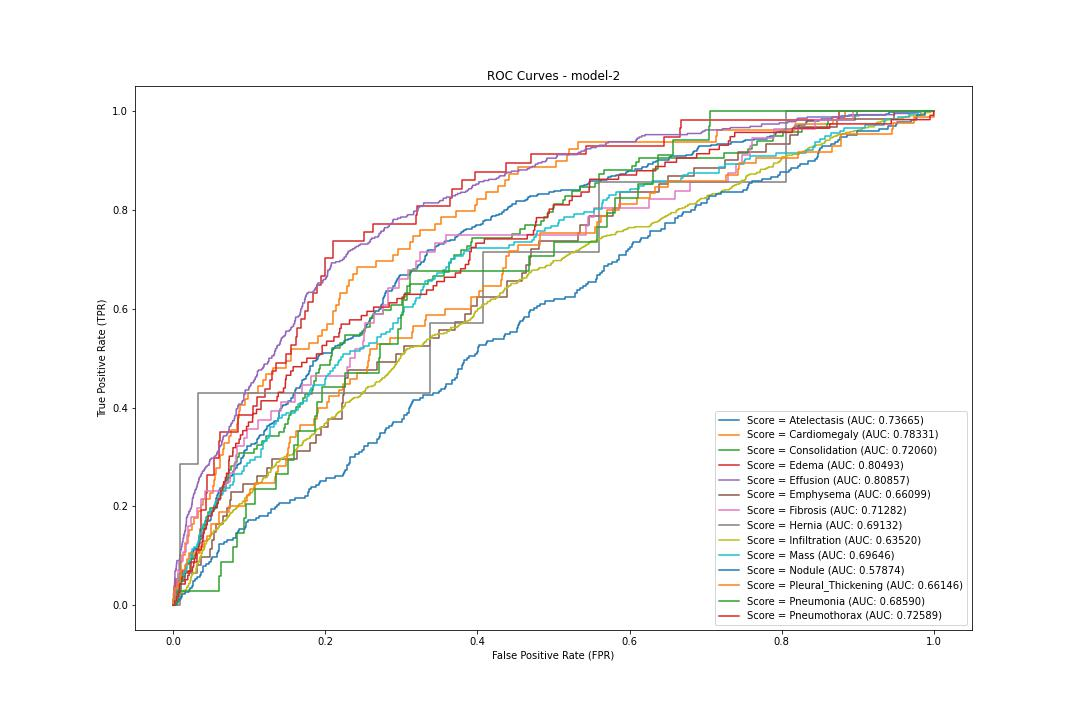

The data file committed next to this chart (first rows):
label, fpr, tpr, threshold
Atelectasis, 0.0, 0.0, 1.552
Atelectasis, 0.0002774, 0.0, 0.5521
Atelectasis, 0.001664, 0.0, 0.4454
Atelectasis, 0.001664, 0.002532, 0.4447
Atelectasis, 0.001942, 0.002532, 0.4333
Atelectasis, 0.001942, 0.005063, 0.4294
Atelectasis, 0.002219, 0.005063, 0.4272
Atelectasis, 0.002219, 0.01013, 0.4228
Atelectasis, 0.002497, 0.01013, 0.4219
Atelectasis, 0.002497, 0.01266, 0.4191
Atelectasis, 0.003883, 0.01266, 0.4009
Atelectasis, 0.003883, 0.01519, 0.4001
Atelectasis, 0.004438, 0.01519, 0.3955
Atelectasis, 0.004438, 0.01772, 0.3928
Atelectasis, 0.00527, 0.01772, 0.3847
Atelectasis, 0.00527, 0.02278, 0.3778
Atelectasis, 0.00638, 0.02278, 0.3679
Atelectasis, 0.00638, 0.02785, 0.3603
Atelectasis, 0.006935, 0.02785, 0.3583
Atelectasis, 0.006935, 0.03038, 0.3567
Atelectasis, 0.007212, 0.03038, 0.3541
Atelectasis, 0.007212, 0.03291, 0.353
Atelectasis, 0.008322, 0.03291, 0.3409
Atelectasis, 0.008322, 0.03544, 0.3399
Atelectasis, 0.009154, 0.03544, 0.334
Atelectasis, 0.009154, 0.04051, 0.3307
Atelectasis, 0.01026, 0.04051, 0.3244
Atelectasis, 0.01026, 0.04304, 0.3235
Atelectasis, 0.01054, 0.04304, 0.3219
Atelectasis, 0.01054, 0.0481, 0.3207
Atelectasis, 0.01193, 0.0481, 0.313
Atelectasis, 0.01193, 0.05063, 0.3129
Atelectasis, 0.01221, 0.05063, 0.3127
Atelectasis, 0.01221, 0.05823, 0.3092
Atelectasis, 0.01248, 0.05823, 0.3075
Atelectasis, 0.01248, 0.06076, 0.3072
Atelectasis, 0.01359, 0.06076, 0.3044
Atelectasis, 0.01359, 0.06329, 0.3032
Atelectasis, 0.01387, 0.06329, 0.3032
Atelectasis, 0.01387, 0.06582, 0.2977
Atelectasis, 0.01526, 0.06582, 0.2947
Atelectasis, 0.01526, 0.06835, 0.2943
Atelectasis, 0.01553, 0.06835, 0.2939
Atelectasis, 0.01553, 0.07089, 0.2936
Atelectasis, 0.01581, 0.07089, 0.293
Atelectasis, 0.01581, 0.07342, 0.2894
Atelectasis, 0.01664, 0.07342, 0.289
Atelectasis, 0.01664, 0.08101, 0.2876
Atelectasis, 0.0172, 0.08101, 0.2841
Atelectasis, 0.0172, 0.08354, 0.2839
Atelectasis, 0.0208, 0.08354, 0.2764
Atelectasis, 0.0208, 0.08608, 0.2756
Atelectasis, 0.02191, 0.08608, 0.273
Atelectasis, 0.02191, 0.08861, 0.2725
Atelectasis, 0.0233, 0.08861, 0.2709
Atelectasis, 0.0233, 0.09114, 0.2693
Atelectasis, 0.02413, 0.09114, 0.2684
Atelectasis, 0.02413, 0.09367, 0.2672
Atelectasis, 0.02469, 0.09367, 0.2666
Atelectasis, 0.02469, 0.0962, 0.2665
... 4,294 more rows
